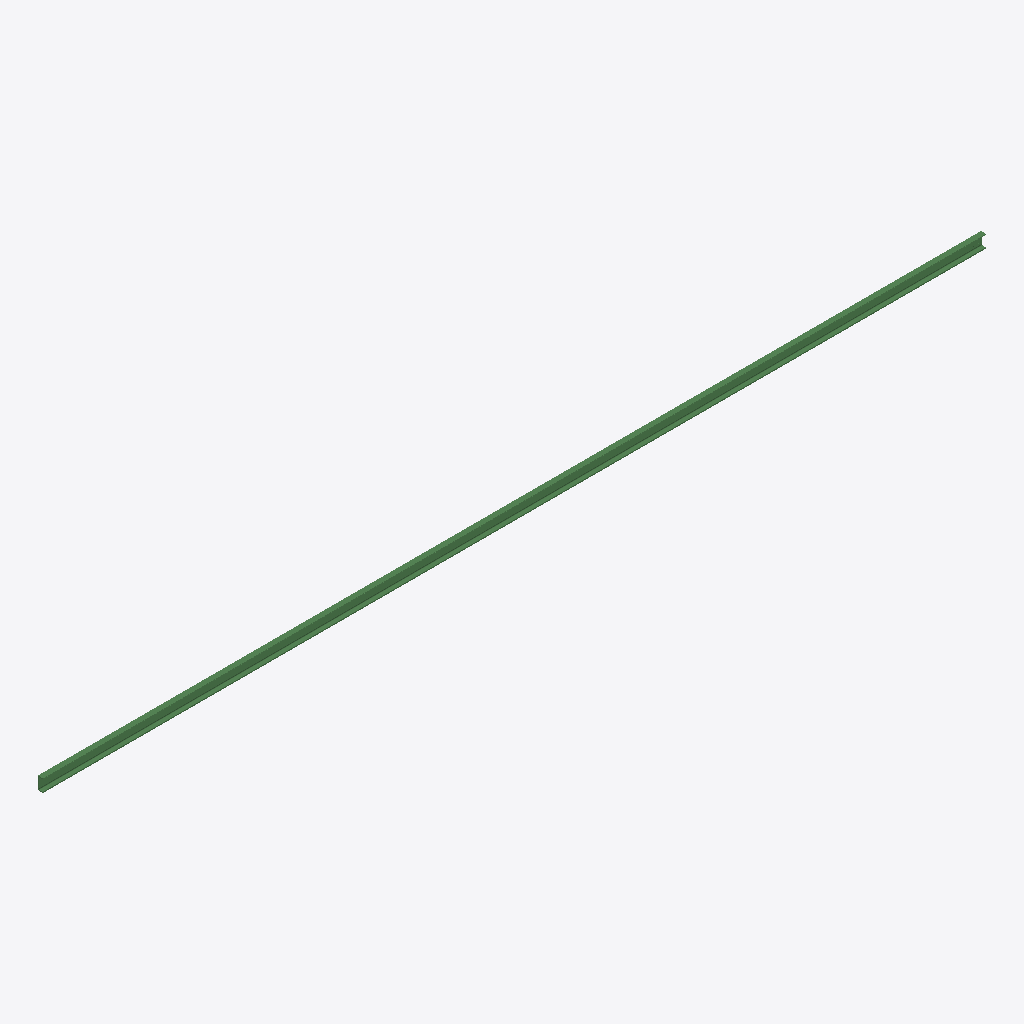
Isometric view of an IFC building model (IFC-SPF (STEP), schema IFC2X3, length unit millimetre), seen from the south-west, elements coloured by IFC class: 1 beam (green).
Extent 12.0 m × 0.1 m × 0.2 m (x, y, z). Storeys (1): Undefined at 0.00 m. Elements (1): 1 IfcBeam.

HEADER;
FILE_DESCRIPTION(('ViewDefinition[AISC_Steel_Detailing]','Option [BaseQuantities:Off]','Option [GridExport:On]','Option [Assemblies:Off]','Option [Bolts:On]','Option [Rebars:On]','Option [PourObjects:Off]','Option [Welds:On]','Option [SurfaceTreatments:On]','Option [LocationBy:0]','Option [ViewColors:Off]','Option [SectionedSpine:Off]','[2 more]'),'2;1');
FILE_NAME('b_913_Qty_3.ifc','2026-05-16T11:52:55',('GIOVANNIPC\\gcorrea'),('Structural Designer'),'IFC Database version: Work','Tekla Structures 2020 Service Pack 5, IFC Export','');
FILE_SCHEMA(('IFC2X3'));
ENDSEC;
DATA;
#37=IFCPROJECT('2G7ZFDNE16yBDU14FA92Me',#5,'Proyecto',$,$,$,$,(#11),#36);
#39=IFCSITE('2xvEzEinjBTea80yOTcujY',#5,'Obra',$,$,#38,$,$,.ELEMENT.,$,$,$,$,$);
#41=IFCBUILDING('1TBaeWE$f0o8uTJJ49EphR',#5,'Undefined',$,$,#40,$,$,.ELEMENT.,$,$,$);
#43=IFCBUILDINGSTOREY('29hdEUCErFze9E_VIAceOd',#5,'Undefined',$,$,#42,$,$,.ELEMENT.,0.0);
#69=IFCBEAM('22huYoTEn4xwAoBQcfXhNi',#44,'BEAM','UPN160','UPN160',#47,#68,'ID82af88b2-74ec-44ef-a2b2-2da9a986b5ec');
ENDSEC;
